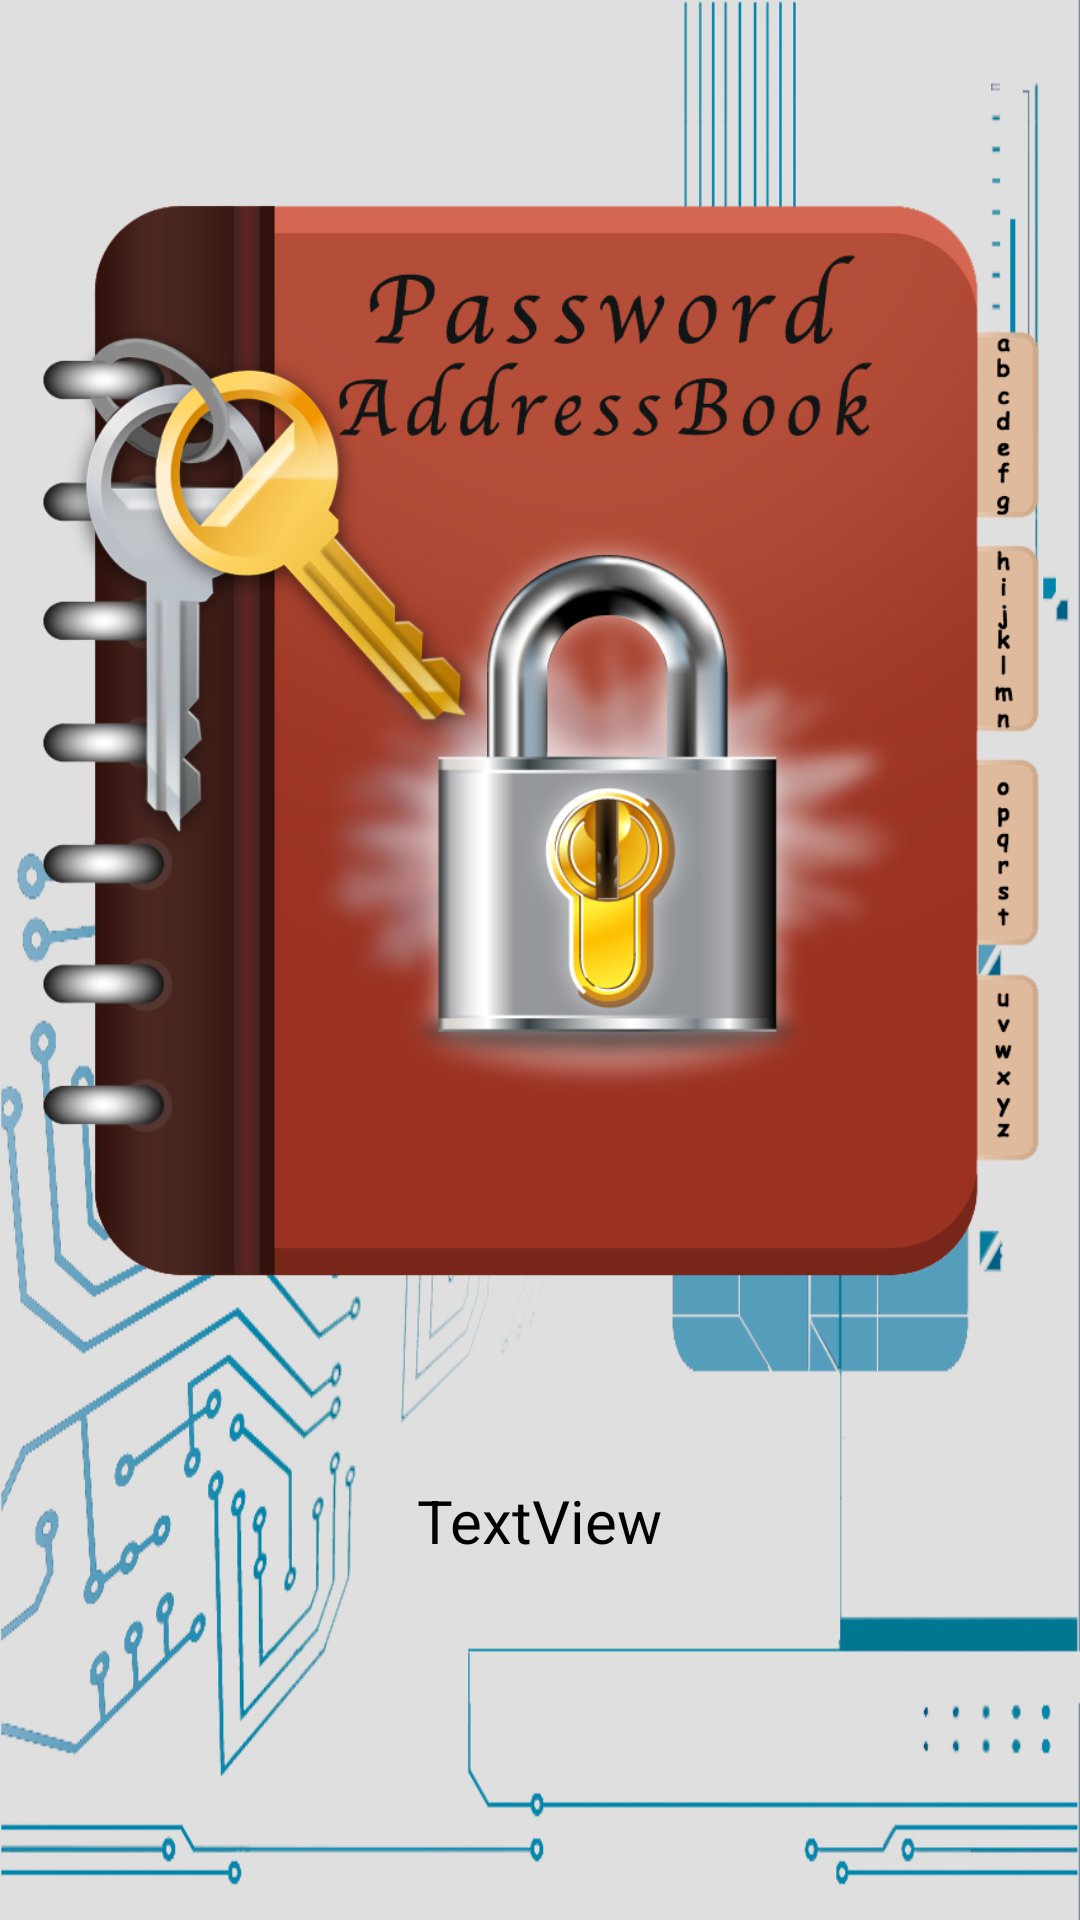

The Android layout XML behind this screen, and the referenced resources:
<!-- AndroidManifest.xml: application theme AppTheme -->
<!-- res/layout/splash_activity.xml -->
<?xml version="1.0" encoding="utf-8"?>
<FrameLayout xmlns:android="http://schemas.android.com/apk/res/android"
    android:layout_width="match_parent"
    android:layout_height="match_parent"
    android:background="@drawable/background_img" >

    <LinearLayout
        android:layout_width="match_parent"
        android:layout_height="match_parent"
        android:background="@color/grey"
        android:orientation="vertical" >

        <LinearLayout
            android:layout_width="match_parent"
            android:layout_height="match_parent"
            android:orientation="vertical" >

            <FrameLayout
                android:id="@+id/frameLayoutView"
                android:layout_width="match_parent"
                android:layout_height="wrap_content"
                android:layout_margin="10dp"
                android:layout_weight="1" >

                <ImageView
                    android:id="@+id/imageView1"
                    android:layout_width="wrap_content"
                    android:layout_height="wrap_content"
                    android:src="@drawable/ic_launcher" />

            </FrameLayout>

            <TextView
                android:id="@+id/splashVersionName"
                style="@style/TextViewPersonal"
                android:layout_width="wrap_content"
                android:layout_height="match_parent"
                android:layout_gravity="center"
                android:layout_marginLeft="0dp"
                android:layout_weight="4"
                android:text="TextView"
                android:textSize="20dp" />

        </LinearLayout>

    </LinearLayout>

</FrameLayout>
<!-- resources referenced by this layout -->
<resources>
  <color name="grey">#20000000</color>
  <!-- drawable background_img: jpg bitmap (drawable-hdpi, 322628 bytes) -->
  <!-- drawable ic_launcher: png bitmap (drawable-hdpi, 317806 bytes) -->
  <style name="TextViewPersonal">
  		<item name="android:textColor">@color/black</item>
  		<item name="android:layout_width">match_parent</item>
  		<item name="android:layout_height">wrap_content</item>
      </style>
  <style name="AppTheme" parent="AppBaseTheme">
          
      </style>
  <color name="black">#FF000000</color>
  <style name="AppBaseTheme" parent="android:Theme.Holo.Light">
  		<item name="android:windowNoTitle">true</item>
      </style>
</resources>
